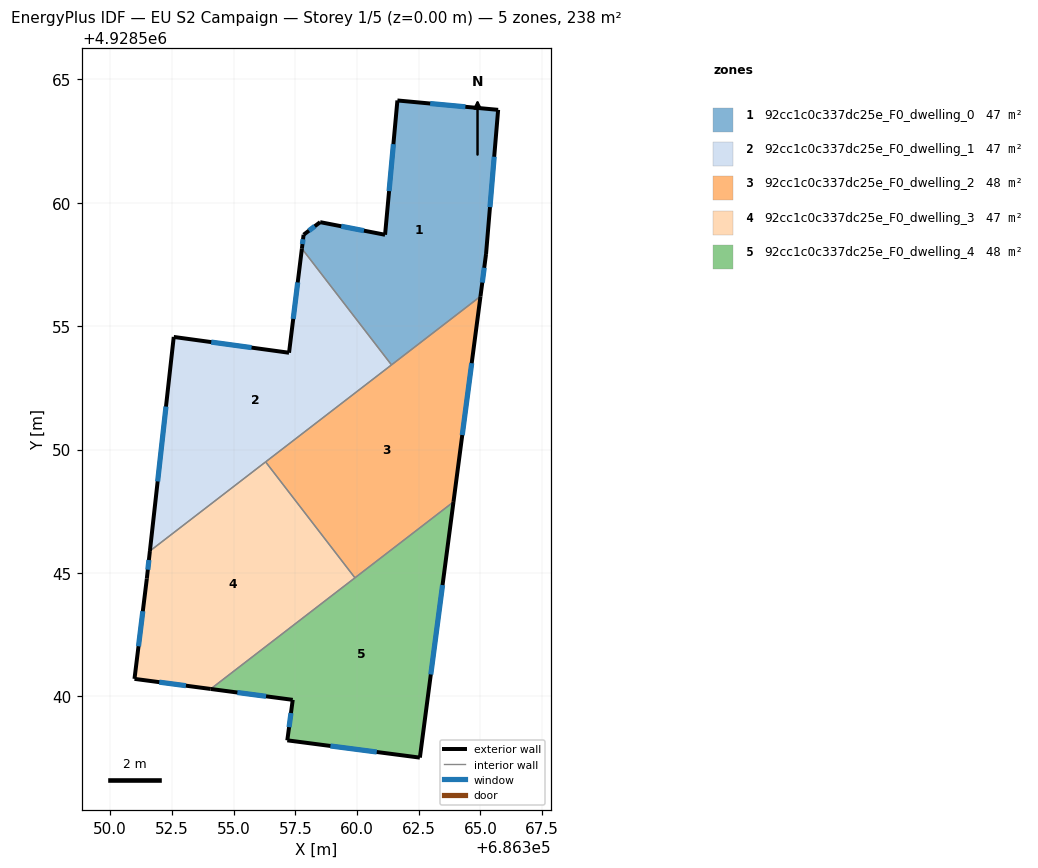
=== STOREY PLAN SPEC (per zone: floor XY polygon, exterior-wall plan segments, windows/doors) ===
zone 1: 92cc1c0c337dc25e_F0_dwelling_0  (47.5 m²)
  floor: (686365.71, 4928563.76) (686365.22, 4928557.92) (686365.00, 4928556.21) (686361.40, 4928553.43) (686357.77, 4928558.14) (686357.83, 4928558.70) (686358.51, 4928559.21) (686361.14, 4928558.70) (686361.64, 4928564.14)
  exterior wall: (686357.83, 4928558.70) – (686357.77, 4928558.14)  [0.6 m]
    window: (686357.81, 4928558.52) – (686357.79, 4928558.32)  [0.2 m²]
  exterior wall: (686358.51, 4928559.21) – (686357.83, 4928558.70)  [0.8 m]
    window: (686358.29, 4928559.05) – (686358.05, 4928558.87)  [0.3 m²]
  exterior wall: (686361.14, 4928558.70) – (686358.51, 4928559.21)  [2.7 m]
    window: (686360.28, 4928558.87) – (686359.36, 4928559.05)  [1.0 m²]
  exterior wall: (686361.64, 4928564.14) – (686361.14, 4928558.70)  [5.5 m]
    window: (686361.47, 4928562.37) – (686361.30, 4928560.47)  [2.0 m²]
  exterior wall: (686365.71, 4928563.76) – (686361.64, 4928564.14)  [4.1 m]
    window: (686364.39, 4928563.89) – (686362.96, 4928564.02)  [1.5 m²]
  exterior wall: (686365.22, 4928557.92) – (686365.71, 4928563.76)  [5.9 m]
    window: (686365.38, 4928559.82) – (686365.56, 4928561.86)  [2.1 m²]
  exterior wall: (686365.00, 4928556.21) – (686365.22, 4928557.92)  [1.7 m]
    window: (686365.07, 4928556.77) – (686365.15, 4928557.36)  [0.6 m²]
  interior walls: 2
zone 2: 92cc1c0c337dc25e_F0_dwelling_1  (47.5 m²)
  floor: (686357.77, 4928558.14) (686361.40, 4928553.43) (686351.61, 4928545.89) (686352.57, 4928554.56) (686357.24, 4928553.92)
  exterior wall: (686357.24, 4928553.92) – (686352.57, 4928554.56)  [4.7 m]
    window: (686355.73, 4928554.13) – (686354.09, 4928554.35)  [1.7 m²]
  exterior wall: (686357.77, 4928558.14) – (686357.24, 4928553.92)  [4.3 m]
    window: (686357.60, 4928556.77) – (686357.41, 4928555.30)  [1.6 m²]
  exterior wall: (686352.57, 4928554.56) – (686351.61, 4928545.89)  [8.7 m]
    window: (686352.26, 4928551.74) – (686351.92, 4928548.71)  [3.2 m²]
  interior walls: 3
zone 3: 92cc1c0c337dc25e_F0_dwelling_2  (47.5 m²)
  floor: (686365.00, 4928556.21) (686363.91, 4928547.88) (686359.92, 4928544.81) (686356.30, 4928549.50)
  exterior wall: (686363.91, 4928547.88) – (686365.00, 4928556.21)  [8.4 m]
    window: (686364.26, 4928550.59) – (686364.64, 4928553.50)  [3.1 m²]
  interior walls: 4
zone 4: 92cc1c0c337dc25e_F0_dwelling_3  (47.5 m²)
  floor: (686356.30, 4928549.50) (686359.92, 4928544.81) (686354.07, 4928540.30) (686350.98, 4928540.71) (686351.48, 4928544.77) (686351.61, 4928545.89)
  exterior wall: (686351.61, 4928545.89) – (686351.48, 4928544.77)  [1.1 m]
    window: (686351.57, 4928545.53) – (686351.53, 4928545.14)  [0.4 m²]
  exterior wall: (686350.98, 4928540.71) – (686354.07, 4928540.30)  [3.1 m]
    window: (686351.99, 4928540.58) – (686353.07, 4928540.44)  [1.1 m²]
  exterior wall: (686351.48, 4928544.77) – (686350.98, 4928540.71)  [4.1 m]
    window: (686351.32, 4928543.45) – (686351.15, 4928542.03)  [1.5 m²]
  interior walls: 3
zone 5: 92cc1c0c337dc25e_F0_dwelling_4  (47.5 m²)
  floor: (686363.91, 4928547.88) (686362.55, 4928537.52) (686357.18, 4928538.22) (686357.40, 4928539.86) (686354.07, 4928540.30)
  exterior wall: (686354.07, 4928540.30) – (686357.40, 4928539.86)  [3.4 m]
    window: (686355.15, 4928540.16) – (686356.31, 4928540.01)  [1.2 m²]
  exterior wall: (686362.55, 4928537.52) – (686363.91, 4928547.88)  [10.4 m]
    window: (686362.99, 4928540.89) – (686363.46, 4928544.51)  [3.8 m²]
  exterior wall: (686357.18, 4928538.22) – (686362.55, 4928537.52)  [5.4 m]
    window: (686358.92, 4928538.00) – (686360.80, 4928537.75)  [2.0 m²]
  exterior wall: (686357.40, 4928539.86) – (686357.18, 4928538.22)  [1.7 m]
    window: (686357.32, 4928539.33) – (686357.25, 4928538.76)  [0.6 m²]
  interior walls: 2

=== DERIVED (storey summary) ===
Building: EU S2 Campaign
Storey: 1 of 5  (floor level z = 0.00 m)
Storey gross floor area: 237.5 m²
Zones on this storey: 5
  - 92cc1c0c337dc25e_F0_dwelling_0: floor 47.5 m²; exterior wall 21.2 m (63.7 m²); 7 window(s) 7.8 m²; WWR 12.2%
  - 92cc1c0c337dc25e_F0_dwelling_1: floor 47.5 m²; exterior wall 17.7 m (53.1 m²); 3 window(s) 6.5 m²; WWR 12.2%
  - 92cc1c0c337dc25e_F0_dwelling_2: floor 47.5 m²; exterior wall 8.4 m (25.2 m²); 1 window(s) 3.1 m²; WWR 12.2%
  - 92cc1c0c337dc25e_F0_dwelling_3: floor 47.5 m²; exterior wall 8.3 m (25.0 m²); 3 window(s) 3.1 m²; WWR 12.2%
  - 92cc1c0c337dc25e_F0_dwelling_4: floor 47.5 m²; exterior wall 20.9 m (62.6 m²); 4 window(s) 7.7 m²; WWR 12.2%
Zone adjacency (shared interzone walls):
  - 92cc1c0c337dc25e_F0_dwelling_0 ↔ 92cc1c0c337dc25e_F0_dwelling_1
  - 92cc1c0c337dc25e_F0_dwelling_0 ↔ 92cc1c0c337dc25e_F0_dwelling_2
  - 92cc1c0c337dc25e_F0_dwelling_1 ↔ 92cc1c0c337dc25e_F0_dwelling_2
  - 92cc1c0c337dc25e_F0_dwelling_1 ↔ 92cc1c0c337dc25e_F0_dwelling_3
  - 92cc1c0c337dc25e_F0_dwelling_2 ↔ 92cc1c0c337dc25e_F0_dwelling_3
  - 92cc1c0c337dc25e_F0_dwelling_2 ↔ 92cc1c0c337dc25e_F0_dwelling_4
  - 92cc1c0c337dc25e_F0_dwelling_3 ↔ 92cc1c0c337dc25e_F0_dwelling_4